Run: headless pygame with SDL's dummy video driver; simulated clock (each Clock.tick advances the game by its frame time, no real sleeping); random seed 0; keys injected as events and as key.get_pressed() state; mouse plan: one left click at the window centre at the start of phase 2, then a move to the lower-right quarter at the start of phase 3.
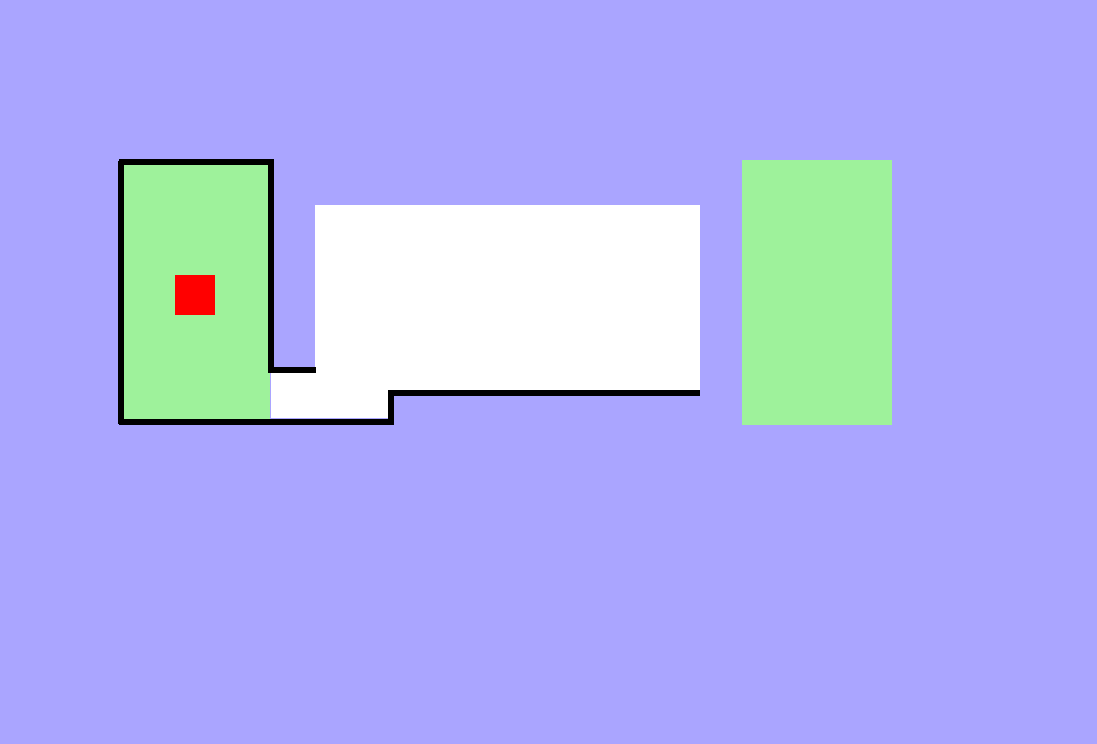
Frame 1 of 4 · flips 1–60 · no input
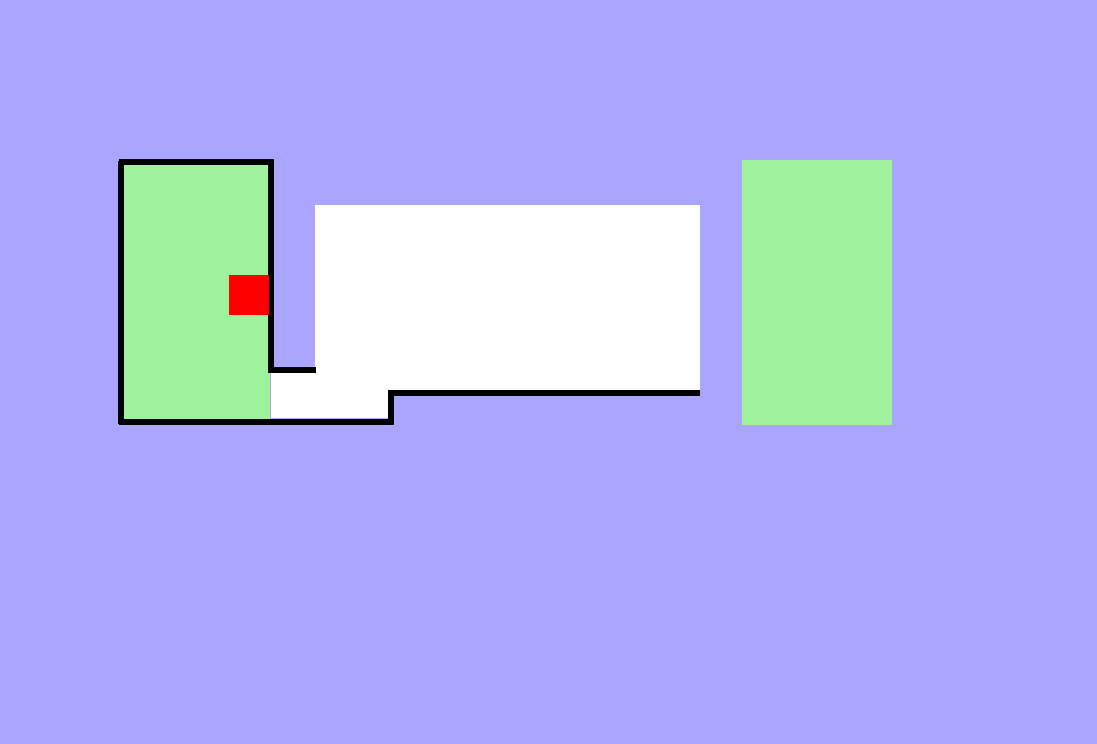
Frame 2 of 4 · flips 61–180 · clicked the window centre · tapped SPACE, RETURN · held RIGHT (→), D
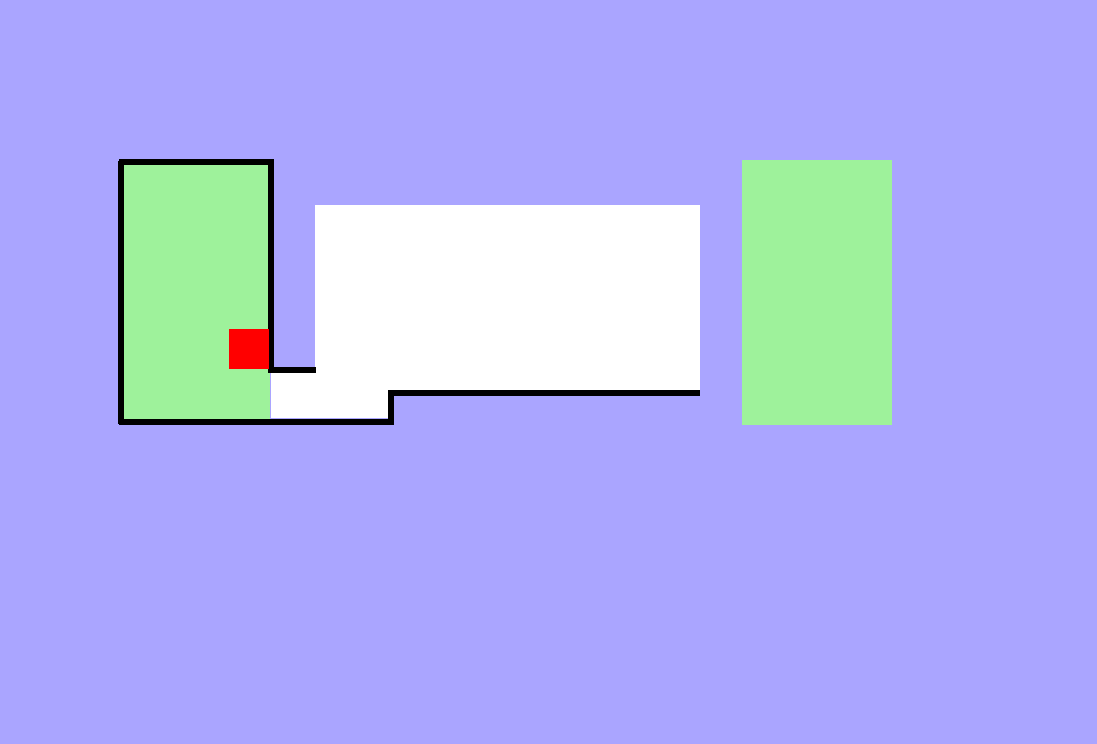
Frame 3 of 4 · flips 181–300 · moved the mouse to the lower-right quarter · held DOWN (↓), S
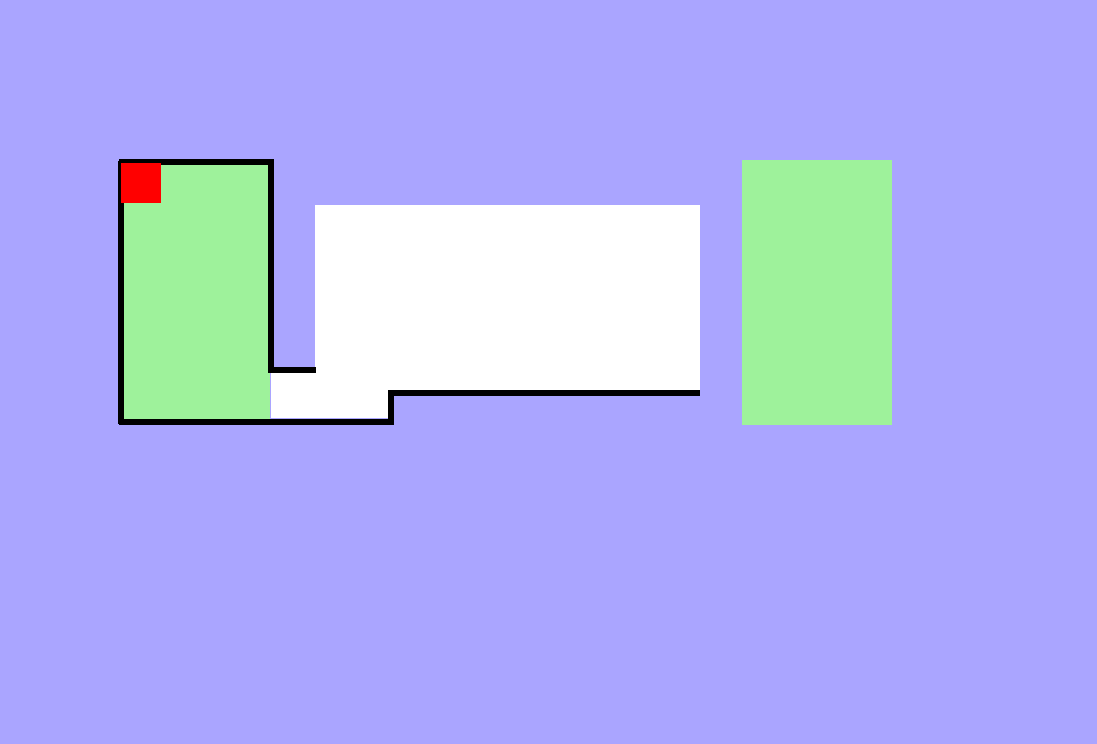
Frame 4 of 4 · flips 301–420 · held LEFT (←), A, UP (↑), W

The pygame program that drew these frames:

import pygame

'''
currently: using the actual borders as the visual borders, which leads 
to sprite getting stuck on 1 frame edges

instead: 

1) should draw the borders in a discernable color like red,
2) hide them once complete
3) then draw the visual borders over the real borders using old method of drawing the square again
with the dark outline, width ~6


'''

# display
SCREEN_LEN = 1097
SCREEN_WID = 744
FPS = 120
PLAYER_SPEED = 2

# colors
BACKGROUND = '#aaa5ff'
RED = '#ff0000'
BLACK = '#000000'
GREEN = '#9ef29b'
WHITE = '#FFFFFF'


class Rectangle:
    def __init__(self, x: int, y: int, width: int, height: int, color: str, border_color=BLACK, border_width=6):
        self.rect = pygame.Rect(x, y, width, height)
        self.color = color
        self.border_color = border_color
        self.border_width = border_width
        
    
    def draw(self, screen):
        pygame.draw.rect(screen, self.color, self.rect)
        # pygame.draw.rect(screen, self.border_color, self.rect, self.border_width)

    
def can_move(future_pos, lines):
    for line in lines:
        if future_pos.clipline(line):
            return False
    return True

def move_player(player, dx, dy, zones):
    if dx != 0:
        future_pos = player.rect.copy()
        future_pos.x += dx
        if can_move(future_pos, zones):
            player.rect.x += dx

    if dy != 0:
        future_pos = player.rect.copy()
        future_pos.y += dy
        if can_move(future_pos, zones):
            player.rect.y += dy


def main():
    pygame.init()
    screen = pygame.display.set_mode((SCREEN_LEN, SCREEN_WID))
    clock = pygame.time.Clock()
    running = True
    player = Rectangle(175, 275, 40, 40, RED)
    zones = [
        Rectangle(120, 160, 150, 265, GREEN), # left green
        Rectangle(742, 160, 150, 265, GREEN), # right green
        Rectangle(315, 205, 385, 187, WHITE), # middle screen
        Rectangle(271, 367, 120, 51, WHITE, WHITE, 6) # working on connection (left)
    ]
    lines = [
        # starting square level one
        ((120, 161), (120, 423)), # left
        ((119, 161), (270, 161)), # up
        ((270, 159), (270, 367)), # right
        ((119, 421), (390, 421)), # bottom

        # connection from start square bottom to middle square bottom
        ((390, 424), (390, 390)),

        # middle square 
        ((390, 392), (699, 392)), # bottom

        # connection from starting square right to middle square
        ((268, 369), (315, 369)),
    ]

    while running:
        coords = []
        for event in pygame.event.get():
            if event.type == pygame.QUIT:
                running = False
            if event.type == pygame.MOUSEBUTTONDOWN:
                x, y = pygame.mouse.get_pos()
                coords.append((x, y))
                print(coords)

        

        dx = dy = 0
        keys = pygame.key.get_pressed()
        if keys[pygame.K_w]:
            dy -= PLAYER_SPEED
        if keys[pygame.K_s]:
            dy += PLAYER_SPEED
        if keys[pygame.K_a]:
            dx -= PLAYER_SPEED
        if keys[pygame.K_d]:
            dx += PLAYER_SPEED

        move_player(player, dx, dy, lines)

        screen.fill(BACKGROUND)
        for zone in zones:
            zone.draw(screen)
        for line in lines:
            pygame.draw.line(screen, BLACK, line[0], line[1], 6)
        player.draw(screen)
        

        pygame.display.flip()
        clock.tick(FPS)

    pygame.quit()
    
if __name__ == '__main__':
    main()
